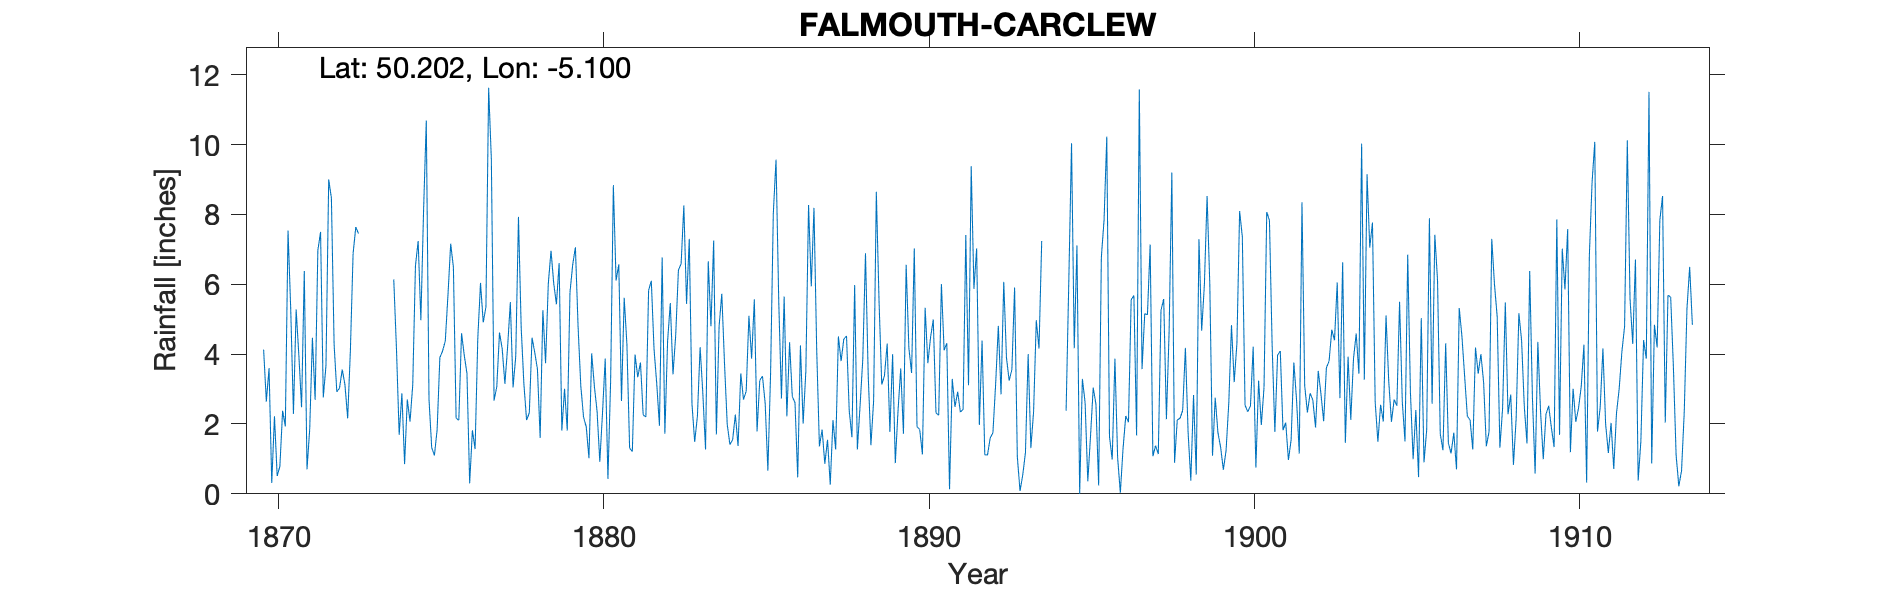

Data behind this chart, as committed beside it:
FALMOUTH-CARCLEW, , , , , , , , , , , , , , , , , , , , , , , 
Grid ref, SW789381, Long, -5.1, Lat, 50.2, Elevation, 180, ft, , , , , , , , , , , , , , , 
Station no, RR464, , , , , , , , , , , , , , , , , , , , , , 
, 1870, 1871, 1872, 1873, 1874, 1875, 1876, 1877, 1878, 1879, 1880, 1881, 1882, 1883, 1884, 1885, 1886, 1887, 1888, 1889, 1890, 1891, 1892
January, 4.13, 5.28, 9, , 6.14, 10.69, 2.11, 9.57, 3.14, 5.43, 1.02, 2.66, 4.15, 5.44, 4.79, 3.87, 5.65, 4.14, 2.38, 3.13, 7.03, 4.31, 1.97
February, 2.64, 3.96, 8.47, , 4.15, 2.71, 4.6, 2.67, 2.11, 6.61, 4.02, 5.61, 3.16, 7.3, 5.73, 5.57, 2.22, 1.36, 1.62, 3.38, 1.92, 0.13, 4.39
March, 3.6, 2.48, 4.27, , 1.69, 1.32, 3.97, 3.07, 2.32, 1.81, 3.08, 4.28, 1.95, 2.57, 3.73, 1.79, 4.34, 1.84, 5.98, 4.3, 1.84, 3.29, 1.12
April, 0.31, 6.38, 2.92, , 2.88, 1.1, 3.45, 4.62, 4.47, 3.01, 2.36, 1.31, 6.77, 1.49, 1.99, 3.25, 2.79, 0.86, 1.27, 1.77, 1.13, 2.49, 1.11
May, 2.22, 0.7, 3.03, , 0.85, 1.84, 0.3, 4.15, 4.05, 1.81, 0.92, 1.21, 1.72, 2.22, 1.41, 3.37, 2.61, 1.55, 2.52, 4, 5.33, 2.92, 1.6
June, 0.51, 1.86, 3.56, , 2.7, 3.9, 1.82, 3.15, 3.57, 5.77, 2.32, 3.99, 4.36, 4.2, 1.55, 2.59, 0.47, 0.26, 3.85, 0.88, 3.74, 2.34, 1.75
July, 0.79, 4.47, 3.12, , 2.07, 4.09, 1.28, 4.21, 1.6, 6.56, 3.87, 3.34, 5.46, 2.88, 2.27, 0.66, 4.25, 2.11, 6.89, 2.38, 4.48, 2.42, 3.13
August, 2.38, 2.69, 2.16, , 3.12, 4.37, 4.46, 5.49, 5.26, 7.06, 0.43, 3.76, 3.42, 1.27, 1.37, 3.46, 2.01, 1.27, 3.4, 3.59, 4.99, 7.41, 4.81
September, 1.93, 6.97, 4.1, , 6.53, 5.7, 6.04, 3.05, 3.74, 4.76, 3.25, 2.26, 4.55, 6.66, 3.45, 8.03, 3.51, 4.51, 1.39, 1.72, 2.32, 3.11, 2.85
October, 7.54, 7.5, 6.88, , 7.24, 7.16, 4.91, 3.94, 6.01, 3.08, 8.84, 2.2, 6.41, 4.8, 2.7, 9.57, 8.27, 3.8, 2.66, 6.56, 2.25, 9.38, 6.07
November, 5.28, 2.76, 7.64, , 4.97, 6.49, 5.35, 7.93, 6.96, 2.2, 6.11, 5.83, 6.59, 7.25, 2.94, 5.52, 5.94, 4.43, 8.65, 4.18, 6.01, 5.87, 3.9
December, 2.29, 3.68, 7.45, , 8.12, 2.16, 11.63, 4.77, 6.03, 1.92, 6.57, 6.1, 8.26, 1.7, 5.1, 2.73, 8.19, 4.52, 5.51, 3.46, 4.11, 7.03, 3.24
Total, 33.62, 48.73, 62.6, , 50.46, 51.53, 49.92, 56.62, 49.26, 50.02, 42.79, 42.55, 56.8, 47.78, 37.03, 50.41, 50.25, 30.65, 46.12, 39.35, 45.15, 50.7, 35.94
1873 all values estimated (burnt in erro…, , , , , , , , , , , , , , , , , , , , , , , 
1894 Jan-Aug - Gauge leaking with defici…, , , , , , , , , , , , , , , , , , , , , , , 
